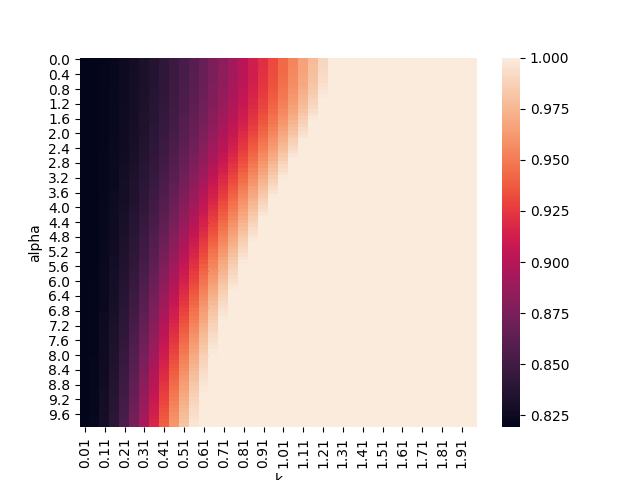

Source data for this figure (header and first rows):
, 0.01, 0.060000000000000005, 0.11, 0.16000000000000003, 0.21000000000000002, 0.26, 0.31000000000000005, 0.36000000000000004, 0.41000000000000003, 0.46, 0.51, 0.56, 0.6100000000000001, 0.66, 0.7100000000000001, 0.76, 0.81, 0.8600000000000001, 0.91, 0.9600000000000001, 1.01, 1.06, 1.11
0.0, 0.8192, 0.8197, 0.8208, 0.8227, 0.8251, 0.8283, 0.832, 0.8364, 0.8414, 0.847, 0.8532, 0.86, 0.8673, 0.8751, 0.8834, 0.8922, 0.9015, 0.9112, 0.9214, 0.932, 0.9429, 0.9543, 0.966
0.1, 0.8192, 0.8197, 0.8208, 0.8227, 0.8251, 0.8283, 0.832, 0.8364, 0.8414, 0.847, 0.8532, 0.86, 0.8673, 0.8751, 0.8834, 0.8923, 0.9015, 0.9113, 0.9214, 0.932, 0.943, 0.9543, 0.966
0.2, 0.8192, 0.8197, 0.8208, 0.8227, 0.8251, 0.8283, 0.832, 0.8364, 0.8415, 0.8471, 0.8533, 0.86, 0.8674, 0.8752, 0.8835, 0.8924, 0.9017, 0.9114, 0.9216, 0.9322, 0.9432, 0.9545, 0.9663
0.3, 0.8192, 0.8197, 0.8209, 0.8227, 0.8252, 0.8283, 0.8321, 0.8365, 0.8415, 0.8471, 0.8534, 0.8601, 0.8675, 0.8753, 0.8837, 0.8925, 0.9019, 0.9116, 0.9219, 0.9325, 0.9435, 0.9549, 0.9666
0.4, 0.8192, 0.8197, 0.8209, 0.8227, 0.8252, 0.8283, 0.8321, 0.8365, 0.8416, 0.8472, 0.8535, 0.8603, 0.8676, 0.8755, 0.8839, 0.8928, 0.9022, 0.912, 0.9222, 0.9329, 0.9439, 0.9553, 0.9671
0.5, 0.8192, 0.8197, 0.8209, 0.8227, 0.8252, 0.8284, 0.8322, 0.8366, 0.8417, 0.8474, 0.8536, 0.8605, 0.8679, 0.8758, 0.8842, 0.8931, 0.9025, 0.9124, 0.9227, 0.9334, 0.9445, 0.9559, 0.9678
0.6, 0.8192, 0.8197, 0.8209, 0.8227, 0.8252, 0.8284, 0.8323, 0.8367, 0.8418, 0.8475, 0.8538, 0.8607, 0.8681, 0.8761, 0.8846, 0.8935, 0.903, 0.9129, 0.9232, 0.934, 0.9452, 0.9567, 0.9686
0.7, 0.8192, 0.8197, 0.8209, 0.8227, 0.8253, 0.8285, 0.8323, 0.8368, 0.842, 0.8477, 0.8541, 0.861, 0.8685, 0.8765, 0.885, 0.894, 0.9035, 0.9135, 0.9239, 0.9347, 0.946, 0.9576, 0.9695
0.8, 0.8192, 0.8197, 0.8209, 0.8228, 0.8253, 0.8286, 0.8324, 0.837, 0.8421, 0.8479, 0.8543, 0.8613, 0.8688, 0.8769, 0.8855, 0.8946, 0.9042, 0.9142, 0.9247, 0.9356, 0.9469, 0.9586, 0.9706
0.9, 0.8192, 0.8197, 0.8209, 0.8228, 0.8254, 0.8286, 0.8326, 0.8371, 0.8423, 0.8482, 0.8546, 0.8617, 0.8692, 0.8774, 0.886, 0.8952, 0.9049, 0.915, 0.9256, 0.9365, 0.9479, 0.9597, 0.9719
1.0, 0.8192, 0.8197, 0.8209, 0.8228, 0.8254, 0.8287, 0.8327, 0.8373, 0.8426, 0.8485, 0.855, 0.862, 0.8697, 0.8779, 0.8867, 0.8959, 0.9057, 0.9159, 0.9265, 0.9376, 0.9491, 0.961, 0.9733
1.1, 0.8192, 0.8197, 0.8209, 0.8229, 0.8255, 0.8288, 0.8328, 0.8375, 0.8428, 0.8488, 0.8553, 0.8625, 0.8702, 0.8785, 0.8874, 0.8967, 0.9065, 0.9168, 0.9276, 0.9388, 0.9504, 0.9624, 0.9748
1.2, 0.8192, 0.8197, 0.821, 0.8229, 0.8256, 0.8289, 0.833, 0.8377, 0.8431, 0.8491, 0.8557, 0.863, 0.8708, 0.8792, 0.8881, 0.8976, 0.9075, 0.9179, 0.9288, 0.9401, 0.9518, 0.964, 0.9765
1.3, 0.8192, 0.8197, 0.821, 0.823, 0.8256, 0.829, 0.8331, 0.8379, 0.8434, 0.8494, 0.8562, 0.8635, 0.8714, 0.8799, 0.8889, 0.8985, 0.9085, 0.9191, 0.9301, 0.9415, 0.9534, 0.9656, 0.9783
1.4, 0.8192, 0.8198, 0.821, 0.823, 0.8257, 0.8292, 0.8333, 0.8382, 0.8437, 0.8498, 0.8566, 0.8641, 0.8721, 0.8807, 0.8898, 0.8995, 0.9097, 0.9203, 0.9315, 0.943, 0.955, 0.9674, 0.9802
1.5, 0.8192, 0.8198, 0.821, 0.8231, 0.8258, 0.8293, 0.8335, 0.8384, 0.844, 0.8502, 0.8571, 0.8647, 0.8728, 0.8815, 0.8908, 0.9006, 0.9109, 0.9217, 0.9329, 0.9447, 0.9568, 0.9694, 0.9824
1.6, 0.8192, 0.8198, 0.8211, 0.8231, 0.8259, 0.8295, 0.8337, 0.8387, 0.8444, 0.8507, 0.8577, 0.8653, 0.8735, 0.8824, 0.8918, 0.9017, 0.9122, 0.9231, 0.9345, 0.9464, 0.9587, 0.9715, 0.9846
1.7, 0.8192, 0.8198, 0.8211, 0.8232, 0.826, 0.8296, 0.8339, 0.839, 0.8447, 0.8512, 0.8583, 0.866, 0.8744, 0.8833, 0.8928, 0.9029, 0.9135, 0.9246, 0.9362, 0.9483, 0.9608, 0.9737, 0.987
1.8, 0.8192, 0.8198, 0.8211, 0.8232, 0.8261, 0.8298, 0.8342, 0.8393, 0.8451, 0.8517, 0.8589, 0.8667, 0.8752, 0.8843, 0.894, 0.9042, 0.915, 0.9263, 0.938, 0.9503, 0.963, 0.9761, 0.9894
1.9, 0.8192, 0.8198, 0.8212, 0.8233, 0.8262, 0.8299, 0.8344, 0.8396, 0.8456, 0.8522, 0.8595, 0.8675, 0.8761, 0.8854, 0.8952, 0.9056, 0.9165, 0.928, 0.9399, 0.9524, 0.9652, 0.9784, 0.9919
2.0, 0.8192, 0.8198, 0.8212, 0.8234, 0.8264, 0.8301, 0.8347, 0.84, 0.846, 0.8528, 0.8602, 0.8683, 0.8771, 0.8865, 0.8965, 0.907, 0.9181, 0.9298, 0.9419, 0.9546, 0.9676, 0.9808, 0.9944
2.1, 0.8192, 0.8198, 0.8212, 0.8234, 0.8265, 0.8303, 0.8349, 0.8403, 0.8465, 0.8533, 0.8609, 0.8692, 0.8781, 0.8877, 0.8978, 0.9086, 0.9199, 0.9317, 0.944, 0.9569, 0.9699, 0.9834, 0.9971
2.2, 0.8192, 0.8198, 0.8213, 0.8235, 0.8266, 0.8305, 0.8352, 0.8407, 0.847, 0.854, 0.8617, 0.8701, 0.8792, 0.8889, 0.8992, 0.9101, 0.9216, 0.9337, 0.9463, 0.9591, 0.9724, 0.9859, 0.9997
2.3, 0.8192, 0.8198, 0.8213, 0.8236, 0.8268, 0.8307, 0.8355, 0.8411, 0.8475, 0.8546, 0.8625, 0.871, 0.8803, 0.8902, 0.9007, 0.9118, 0.9235, 0.9358, 0.9485, 0.9615, 0.9749, 0.9886, 1.0
2.4, 0.8192, 0.8198, 0.8213, 0.8237, 0.8269, 0.831, 0.8358, 0.8415, 0.848, 0.8553, 0.8633, 0.872, 0.8814, 0.8915, 0.9022, 0.9136, 0.9255, 0.938, 0.9508, 0.964, 0.9775, 0.9912, 1.0
2.5, 0.8192, 0.8199, 0.8214, 0.8238, 0.8271, 0.8312, 0.8362, 0.842, 0.8486, 0.856, 0.8641, 0.873, 0.8826, 0.8929, 0.9038, 0.9154, 0.9275, 0.9401, 0.9531, 0.9665, 0.9801, 0.994, 1.0
2.6, 0.8192, 0.8199, 0.8214, 0.8239, 0.8272, 0.8314, 0.8365, 0.8424, 0.8492, 0.8567, 0.865, 0.8741, 0.8839, 0.8944, 0.9055, 0.9173, 0.9296, 0.9424, 0.9555, 0.969, 0.9828, 0.9967, 1.0
2.7, 0.8192, 0.8199, 0.8215, 0.824, 0.8274, 0.8317, 0.8369, 0.8429, 0.8498, 0.8575, 0.866, 0.8752, 0.8852, 0.8959, 0.9072, 0.9192, 0.9318, 0.9446, 0.958, 0.9716, 0.9855, 0.9995, 1.0
2.8, 0.8192, 0.8199, 0.8215, 0.8241, 0.8275, 0.8319, 0.8372, 0.8434, 0.8504, 0.8583, 0.8669, 0.8764, 0.8865, 0.8974, 0.909, 0.9213, 0.9339, 0.947, 0.9605, 0.9742, 0.9882, 1.0, 1.0
2.9, 0.8192, 0.8199, 0.8216, 0.8242, 0.8277, 0.8322, 0.8376, 0.8439, 0.8511, 0.8591, 0.8679, 0.8775, 0.8879, 0.8991, 0.9109, 0.9233, 0.9361, 0.9494, 0.963, 0.9769, 0.9909, 1.0, 1.0
3.0, 0.8192, 0.8199, 0.8216, 0.8243, 0.8279, 0.8325, 0.838, 0.8444, 0.8517, 0.8599, 0.869, 0.8788, 0.8894, 0.9007, 0.9128, 0.9254, 0.9384, 0.9518, 0.9656, 0.9796, 0.9936, 1.0, 1.0
3.1, 0.8192, 0.8199, 0.8217, 0.8244, 0.8281, 0.8328, 0.8384, 0.845, 0.8524, 0.8608, 0.87, 0.8801, 0.8909, 0.9025, 0.9148, 0.9275, 0.9407, 0.9543, 0.9682, 0.9822, 0.9964, 1.0, 1.0
3.2, 0.8192, 0.82, 0.8217, 0.8245, 0.8283, 0.8331, 0.8388, 0.8455, 0.8532, 0.8617, 0.8711, 0.8814, 0.8924, 0.9043, 0.9167, 0.9297, 0.943, 0.9568, 0.9708, 0.9849, 0.9991, 1.0, 1.0
3.3, 0.8192, 0.82, 0.8218, 0.8246, 0.8285, 0.8334, 0.8393, 0.8461, 0.8539, 0.8626, 0.8723, 0.8827, 0.894, 0.9061, 0.9187, 0.9319, 0.9454, 0.9593, 0.9734, 0.9877, 1.0, 1.0, 1.0
3.4, 0.8192, 0.82, 0.8218, 0.8247, 0.8287, 0.8337, 0.8397, 0.8467, 0.8547, 0.8636, 0.8734, 0.8841, 0.8957, 0.908, 0.9208, 0.9341, 0.9478, 0.9619, 0.9761, 0.9904, 1.0, 1.0, 1.0
3.5, 0.8192, 0.82, 0.8219, 0.8249, 0.8289, 0.834, 0.8402, 0.8473, 0.8555, 0.8646, 0.8746, 0.8856, 0.8974, 0.9099, 0.9229, 0.9364, 0.9503, 0.9644, 0.9787, 0.993, 1.0, 1.0, 1.0
3.6, 0.8192, 0.82, 0.8219, 0.825, 0.8291, 0.8343, 0.8406, 0.848, 0.8563, 0.8656, 0.8759, 0.8871, 0.8991, 0.9118, 0.925, 0.9387, 0.9527, 0.967, 0.9814, 0.9957, 1.0, 1.0, 1.0
3.7, 0.8192, 0.82, 0.822, 0.8251, 0.8293, 0.8347, 0.8411, 0.8486, 0.8571, 0.8667, 0.8772, 0.8886, 0.9009, 0.9137, 0.9272, 0.941, 0.9552, 0.9696, 0.984, 0.9983, 1.0, 1.0, 1.0
3.8, 0.8192, 0.8201, 0.8221, 0.8252, 0.8296, 0.835, 0.8416, 0.8493, 0.858, 0.8677, 0.8785, 0.8902, 0.9027, 0.9157, 0.9293, 0.9434, 0.9577, 0.9722, 0.9867, 1.0, 1.0, 1.0, 1.0
3.9, 0.8192, 0.8201, 0.8221, 0.8254, 0.8298, 0.8354, 0.8421, 0.85, 0.8589, 0.8688, 0.8798, 0.8918, 0.9045, 0.9178, 0.9315, 0.9458, 0.9602, 0.9748, 0.9893, 1.0, 1.0, 1.0, 1.0
4.0, 0.8192, 0.8201, 0.8222, 0.8255, 0.8301, 0.8358, 0.8426, 0.8507, 0.8598, 0.87, 0.8812, 0.8934, 0.9063, 0.9198, 0.9338, 0.9481, 0.9627, 0.9774, 0.9919, 1.0, 1.0, 1.0, 1.0
4.1, 0.8192, 0.8201, 0.8223, 0.8257, 0.8303, 0.8361, 0.8432, 0.8514, 0.8607, 0.8711, 0.8826, 0.8951, 0.9081, 0.9218, 0.936, 0.9505, 0.9653, 0.98, 0.9944, 1.0, 1.0, 1.0, 1.0
4.2, 0.8192, 0.8201, 0.8223, 0.8258, 0.8306, 0.8365, 0.8437, 0.8521, 0.8617, 0.8723, 0.8841, 0.8968, 0.91, 0.9239, 0.9383, 0.953, 0.9678, 0.9825, 0.9969, 1.0, 1.0, 1.0, 1.0
4.3, 0.8192, 0.8202, 0.8224, 0.826, 0.8308, 0.8369, 0.8443, 0.8529, 0.8626, 0.8736, 0.8856, 0.8984, 0.912, 0.9261, 0.9406, 0.9554, 0.9703, 0.9851, 0.9993, 1.0, 1.0, 1.0, 1.0
4.4, 0.8192, 0.8202, 0.8225, 0.8261, 0.8311, 0.8373, 0.8449, 0.8537, 0.8636, 0.8748, 0.8871, 0.9001, 0.9139, 0.9282, 0.9429, 0.9578, 0.9728, 0.9876, 1.0, 1.0, 1.0, 1.0, 1.0
4.5, 0.8192, 0.8202, 0.8226, 0.8263, 0.8314, 0.8378, 0.8455, 0.8545, 0.8647, 0.8761, 0.8886, 0.9019, 0.9158, 0.9303, 0.9452, 0.9603, 0.9753, 0.9901, 1.0, 1.0, 1.0, 1.0, 1.0
4.6, 0.8192, 0.8202, 0.8226, 0.8264, 0.8316, 0.8382, 0.8461, 0.8553, 0.8657, 0.8774, 0.8902, 0.9036, 0.9178, 0.9325, 0.9475, 0.9627, 0.9778, 0.9925, 1.0, 1.0, 1.0, 1.0, 1.0
4.7, 0.8192, 0.8203, 0.8227, 0.8266, 0.8319, 0.8386, 0.8467, 0.8561, 0.8668, 0.8787, 0.8917, 0.9055, 0.9198, 0.9347, 0.9499, 0.9651, 0.9803, 0.9948, 1.0, 1.0, 1.0, 1.0, 1.0
4.8, 0.8192, 0.8203, 0.8228, 0.8268, 0.8322, 0.8391, 0.8473, 0.8569, 0.8679, 0.8801, 0.8933, 0.9073, 0.9218, 0.9369, 0.9522, 0.9676, 0.9827, 0.9971, 1.0, 1.0, 1.0, 1.0, 1.0
4.9, 0.8192, 0.8203, 0.8229, 0.827, 0.8325, 0.8395, 0.848, 0.8578, 0.869, 0.8815, 0.8949, 0.9091, 0.9238, 0.9391, 0.9545, 0.97, 0.9851, 0.9993, 1.0, 1.0, 1.0, 1.0, 1.0
5.0, 0.8192, 0.8203, 0.823, 0.8271, 0.8328, 0.84, 0.8486, 0.8587, 0.8701, 0.8829, 0.8965, 0.9109, 0.9259, 0.9413, 0.9569, 0.9724, 0.9875, 1.0, 1.0, 1.0, 1.0, 1.0, 1.0
5.1, 0.8192, 0.8204, 0.8231, 0.8273, 0.8331, 0.8405, 0.8493, 0.8596, 0.8713, 0.8843, 0.8981, 0.9128, 0.928, 0.9435, 0.9592, 0.9748, 0.9898, 1.0, 1.0, 1.0, 1.0, 1.0, 1.0
5.2, 0.8193, 0.8204, 0.8231, 0.8275, 0.8335, 0.841, 0.85, 0.8605, 0.8725, 0.8857, 0.8998, 0.9147, 0.93, 0.9457, 0.9616, 0.9771, 0.992, 1.0, 1.0, 1.0, 1.0, 1.0, 1.0
5.3, 0.8193, 0.8204, 0.8232, 0.8277, 0.8338, 0.8414, 0.8507, 0.8614, 0.8737, 0.8871, 0.9015, 0.9165, 0.9321, 0.948, 0.9639, 0.9795, 0.9942, 1.0, 1.0, 1.0, 1.0, 1.0, 1.0
5.4, 0.8193, 0.8204, 0.8233, 0.8279, 0.8341, 0.842, 0.8514, 0.8624, 0.8749, 0.8886, 0.9032, 0.9184, 0.9342, 0.9502, 0.9662, 0.9818, 0.9963, 1.0, 1.0, 1.0, 1.0, 1.0, 1.0
5.5, 0.8193, 0.8205, 0.8234, 0.8281, 0.8344, 0.8425, 0.8521, 0.8634, 0.8761, 0.89, 0.9048, 0.9203, 0.9363, 0.9524, 0.9685, 0.984, 0.9982, 1.0, 1.0, 1.0, 1.0, 1.0, 1.0
5.6, 0.8193, 0.8205, 0.8235, 0.8283, 0.8348, 0.843, 0.8529, 0.8644, 0.8774, 0.8915, 0.9066, 0.9223, 0.9384, 0.9547, 0.9708, 0.9862, 1.0, 1.0, 1.0, 1.0, 1.0, 1.0, 1.0
5.7, 0.8193, 0.8205, 0.8236, 0.8285, 0.8351, 0.8435, 0.8536, 0.8654, 0.8787, 0.893, 0.9083, 0.9242, 0.9405, 0.9569, 0.973, 0.9884, 1.0, 1.0, 1.0, 1.0, 1.0, 1.0, 1.0
5.8, 0.8193, 0.8206, 0.8237, 0.8287, 0.8355, 0.8441, 0.8544, 0.8664, 0.88, 0.8946, 0.9101, 0.9262, 0.9426, 0.9591, 0.9753, 0.9905, 1.0, 1.0, 1.0, 1.0, 1.0, 1.0, 1.0
5.9, 0.8193, 0.8206, 0.8238, 0.8289, 0.8358, 0.8446, 0.8551, 0.8674, 0.8813, 0.8962, 0.9118, 0.9281, 0.9447, 0.9613, 0.9775, 0.9925, 1.0, 1.0, 1.0, 1.0, 1.0, 1.0, 1.0
... 40 more rows
